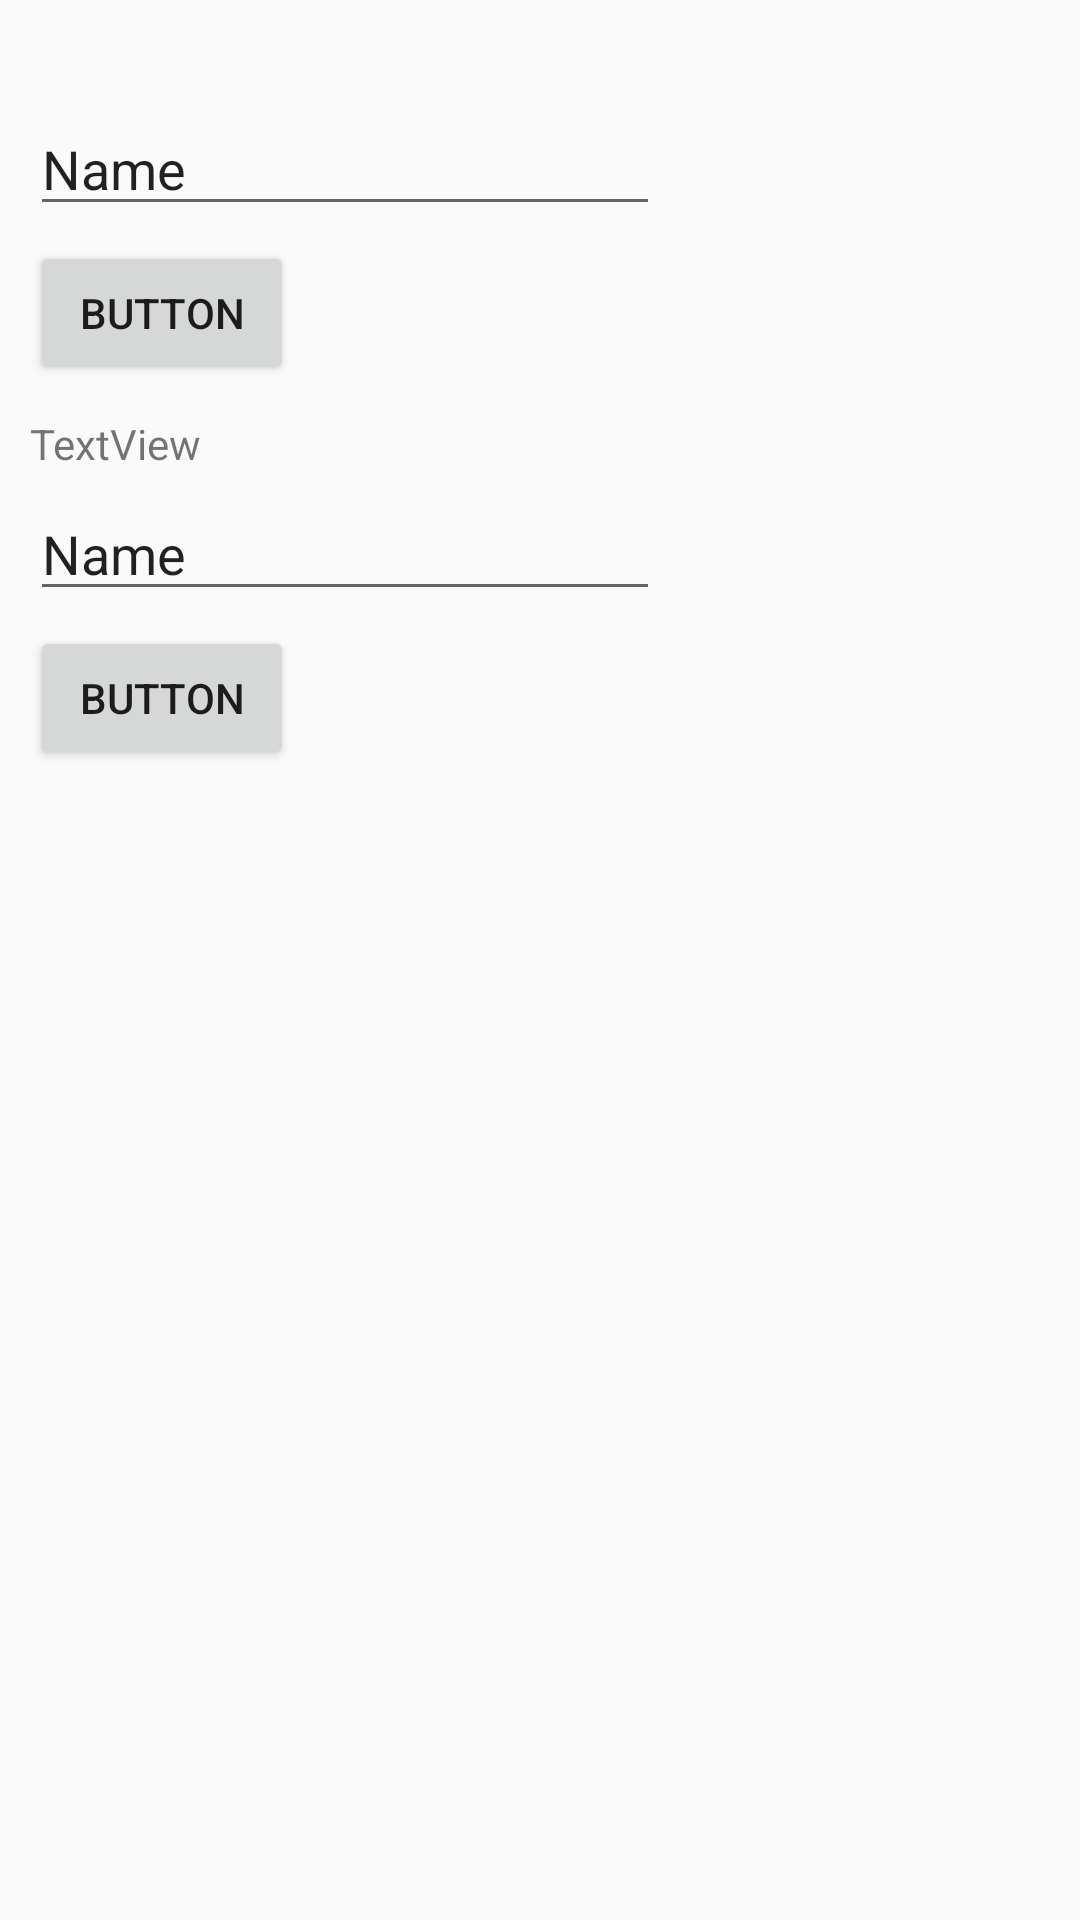

Here is an Android app screen rendered from its layout file. Give the layout XML and the strings, colors and styles it references.
<!-- AndroidManifest.xml: application theme AppTheme.NoActionBar -->
<!-- res/layout/fragment_find_drinks.xml -->
<?xml version="1.0" encoding="utf-8"?>
<androidx.constraintlayout.widget.ConstraintLayout xmlns:android="http://schemas.android.com/apk/res/android"
    xmlns:app="http://schemas.android.com/apk/res-auto"
    xmlns:tools="http://schemas.android.com/tools"
    android:layout_width="match_parent"
    android:layout_height="match_parent">

    <androidx.constraintlayout.widget.ConstraintLayout
        android:id="@+id/constraintLayout2"
        android:layout_width="match_parent"
        android:layout_height="wrap_content"
        app:layout_constraintEnd_toEndOf="parent"
        app:layout_constraintStart_toStartOf="parent"
        app:layout_constraintTop_toTopOf="parent">

        <EditText
            android:id="@+id/edit_text_input_char"
            android:layout_width="wrap_content"
            android:layout_height="wrap_content"
            android:layout_marginStart="10dp"
            android:layout_marginTop="5dp"
            android:layout_marginEnd="10dp"
            android:ems="10"
            android:inputType="textPersonName"
            android:text="Name"
            app:layout_constraintEnd_toEndOf="parent"
            app:layout_constraintHorizontal_bias="0.0"
            app:layout_constraintStart_toStartOf="parent"
            app:layout_constraintTop_toBottomOf="@+id/text_view_input_char" />

        <Button
            android:id="@+id/button_find_drinks_by_char"
            android:layout_width="wrap_content"
            android:layout_height="wrap_content"
            android:layout_marginStart="10dp"
            android:layout_marginTop="5dp"
            android:layout_marginEnd="10dp"
            android:text="Button"
            app:layout_constraintBottom_toBottomOf="parent"
            app:layout_constraintEnd_toEndOf="parent"
            app:layout_constraintHorizontal_bias="0.0"
            app:layout_constraintStart_toStartOf="parent"
            app:layout_constraintTop_toBottomOf="@+id/edit_text_input_char" />

        <TextView
            android:id="@+id/text_view_input_char"
            android:layout_width="wrap_content"
            android:layout_height="wrap_content"
            android:layout_marginStart="10dp"
            android:layout_marginTop="10dp"
            android:layout_marginEnd="893dp"
            android:text="TextView"
            app:layout_constraintEnd_toEndOf="parent"
            app:layout_constraintStart_toStartOf="parent"
            app:layout_constraintTop_toTopOf="parent" />

    </androidx.constraintlayout.widget.ConstraintLayout>

    <androidx.constraintlayout.widget.ConstraintLayout
        android:id="@+id/constraintLayout"
        android:layout_width="match_parent"
        android:layout_height="wrap_content"
        app:layout_constraintEnd_toEndOf="parent"
        app:layout_constraintStart_toStartOf="parent"
        app:layout_constraintTop_toBottomOf="@+id/constraintLayout2">

        <TextView
            android:id="@+id/text_view_name_drink"
            android:layout_width="wrap_content"
            android:layout_height="wrap_content"
            android:layout_marginStart="10dp"
            android:layout_marginTop="10dp"
            android:layout_marginEnd="10dp"
            android:text="TextView"
            app:layout_constraintEnd_toEndOf="parent"
            app:layout_constraintHorizontal_bias="0.0"
            app:layout_constraintStart_toStartOf="parent"
            app:layout_constraintTop_toTopOf="parent" />

        <EditText
            android:id="@+id/edit_text_name_drink"
            android:layout_width="wrap_content"
            android:layout_height="wrap_content"
            android:layout_marginStart="10dp"
            android:layout_marginTop="5dp"
            android:layout_marginEnd="10dp"
            android:ems="10"
            android:inputType="textPersonName"
            android:text="Name"
            app:layout_constraintEnd_toEndOf="parent"
            app:layout_constraintHorizontal_bias="0.0"
            app:layout_constraintStart_toStartOf="parent"
            app:layout_constraintTop_toBottomOf="@+id/text_view_name_drink" />

        <Button
            android:id="@+id/button_find_drink_by_name"
            android:layout_width="wrap_content"
            android:layout_height="wrap_content"
            android:layout_marginStart="10dp"
            android:layout_marginTop="5dp"
            android:layout_marginEnd="10dp"
            android:text="Button"
            app:layout_constraintBottom_toBottomOf="parent"
            app:layout_constraintEnd_toEndOf="parent"
            app:layout_constraintHorizontal_bias="0.0"
            app:layout_constraintStart_toStartOf="parent"
            app:layout_constraintTop_toBottomOf="@+id/edit_text_name_drink"
            app:layout_constraintVertical_bias="0.0" />

    </androidx.constraintlayout.widget.ConstraintLayout>

    <androidx.recyclerview.widget.RecyclerView
        android:id="@+id/drink_list"
        android:layout_width="match_parent"
        android:layout_height="0dp"
        android:layout_marginTop="5dp"
        android:layout_marginBottom="5dp"
        app:layout_constraintBottom_toBottomOf="parent"
        app:layout_constraintEnd_toEndOf="parent"
        app:layout_constraintTop_toBottomOf="@+id/constraintLayout" />

</androidx.constraintlayout.widget.ConstraintLayout>
<!-- resources referenced by this layout -->
<resources>
  <style name="AppTheme.NoActionBar" parent="Theme.AppCompat.Light.NoActionBar">
          
  
      </style>
</resources>
